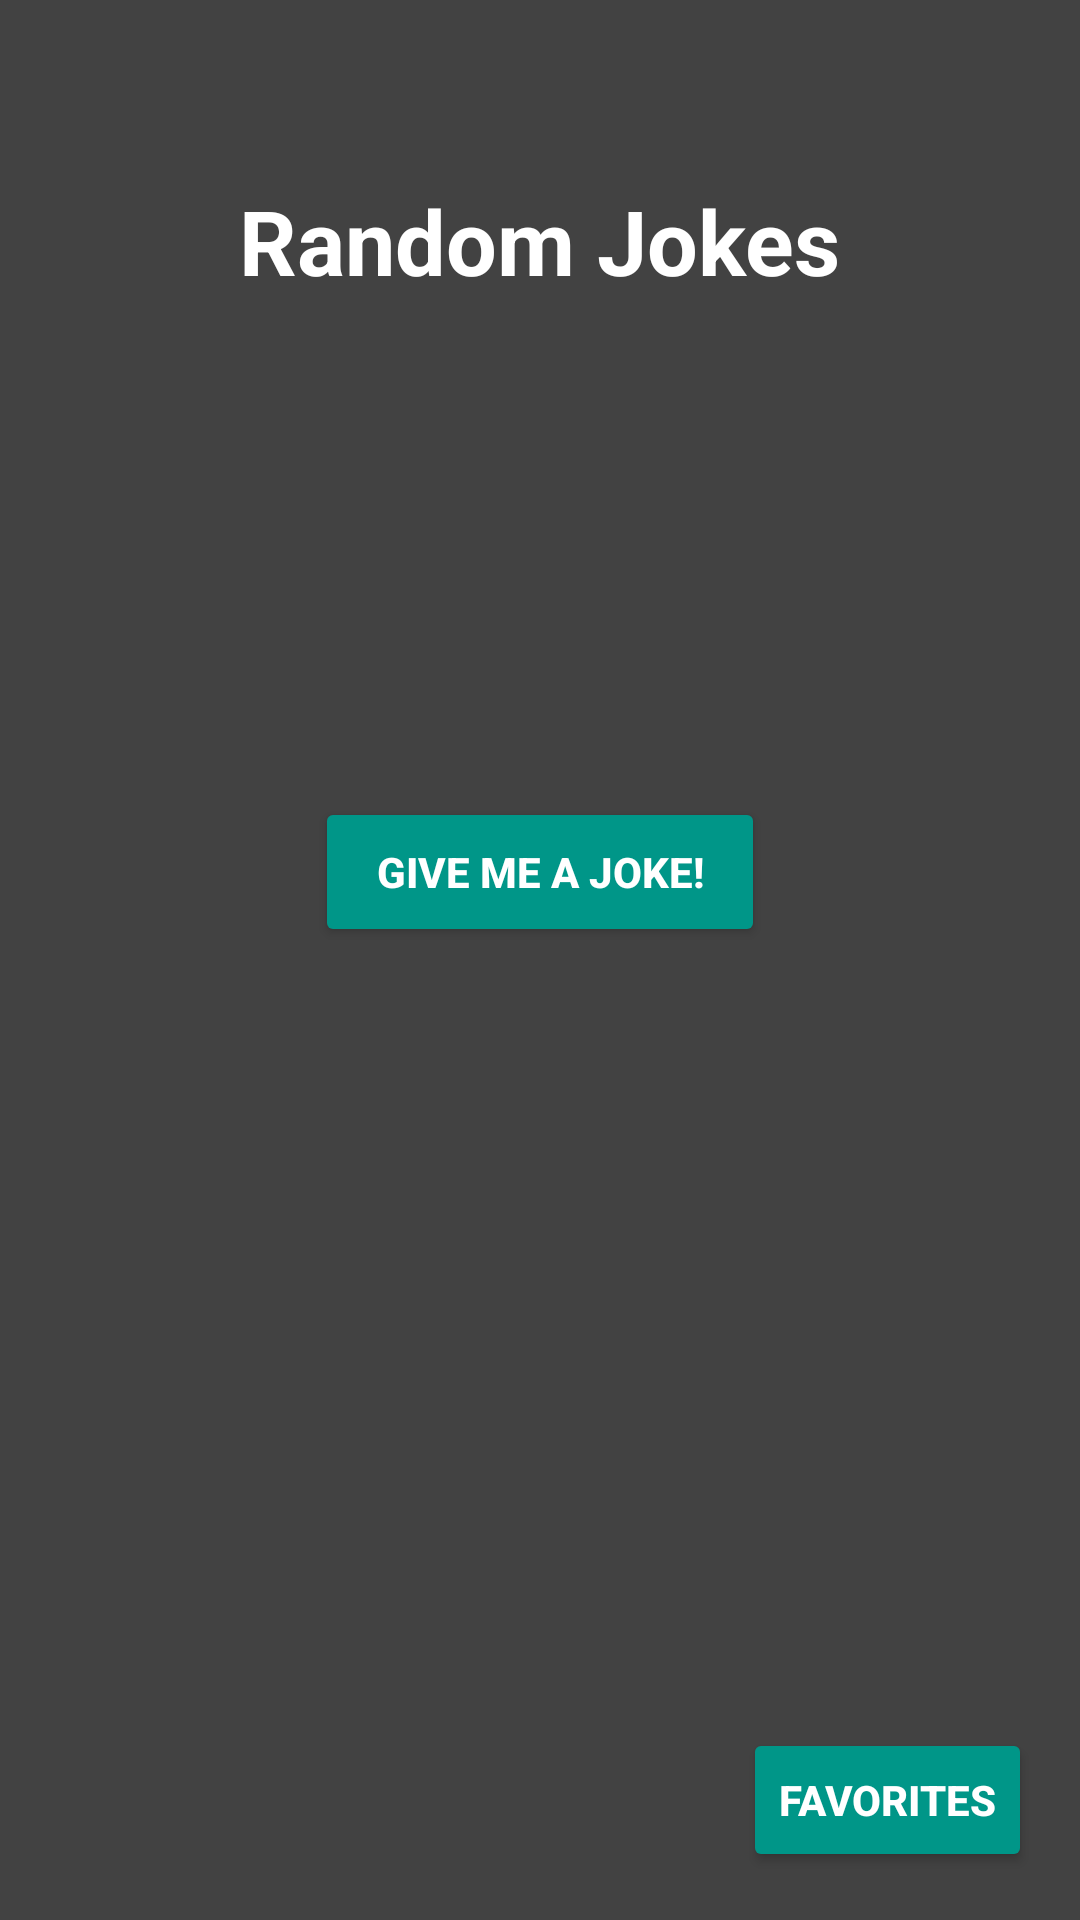

Write the Android layout XML for this screen, with the resource values it uses.
<!-- AndroidManifest.xml: application theme AppTheme -->
<!-- res/layout/activity_main.xml -->
<?xml version="1.0" encoding="utf-8"?>
<androidx.constraintlayout.widget.ConstraintLayout xmlns:android="http://schemas.android.com/apk/res/android"
    xmlns:app="http://schemas.android.com/apk/res-auto"
    xmlns:tools="http://schemas.android.com/tools"
    android:layout_width="match_parent"
    android:layout_height="match_parent"
    tools:context=".ui.MainActivity">

    <Button
        android:id="@+id/btnJoke"
        android:layout_width="150dp"
        android:layout_height="50dp"
        android:backgroundTint="#009688"
        android:text="@string/give_me_a_joke"
        android:textColor="#FFFFFF"
        android:textStyle="bold"
        app:layout_constraintBottom_toBottomOf="parent"
        app:layout_constraintEnd_toEndOf="parent"
        app:layout_constraintStart_toStartOf="parent"
        app:layout_constraintTop_toTopOf="parent"
        app:layout_constraintVertical_bias="0.45" />

    <Button
        android:id="@+id/btnFavorites"
        android:layout_width="wrap_content"
        android:layout_height="0dp"
        android:layout_marginEnd="16dp"
        android:layout_marginBottom="16dp"
        android:backgroundTint="#009688"
        android:text="@string/favorites"
        android:textColor="#FFFFFF"
        android:textStyle="bold"
        app:layout_constraintBottom_toBottomOf="parent"
        app:layout_constraintEnd_toEndOf="parent" />

    <TextView
        android:id="@+id/tvTitle"
        android:layout_width="wrap_content"
        android:layout_height="wrap_content"
        android:text="@string/random_jokes"
        android:textColor="#FFFFFF"
        android:textSize="30sp"
        android:textStyle="bold"
        app:layout_constraintBottom_toBottomOf="parent"
        app:layout_constraintEnd_toEndOf="parent"
        app:layout_constraintStart_toStartOf="parent"
        app:layout_constraintTop_toTopOf="parent"
        app:layout_constraintVertical_bias="0.1" />

    <TextView
        android:id="@+id/tvJoke"
        android:layout_width="0dp"
        android:layout_height="wrap_content"
        android:layout_marginStart="16dp"
        android:layout_marginTop="32dp"
        android:layout_marginEnd="16dp"
        android:textAlignment="center"
        android:textColor="#FFFFFF"
        android:textSize="18sp"
        app:layout_constraintEnd_toEndOf="parent"
        app:layout_constraintStart_toStartOf="parent"
        app:layout_constraintTop_toBottomOf="@+id/tvTitle" />

    <TextView
        android:id="@+id/tvAnswer"
        android:layout_width="wrap_content"
        android:layout_height="wrap_content"
        android:layout_marginTop="24dp"
        android:textColor="#FFFFFF"
        android:textStyle="italic"
        app:layout_constraintEnd_toEndOf="@+id/tvJoke"
        app:layout_constraintStart_toStartOf="@+id/tvJoke"
        app:layout_constraintTop_toBottomOf="@+id/tvJoke" />

    <ImageView
        android:id="@+id/ivAddFavorite"
        android:layout_width="40dp"
        android:layout_height="40dp"
        android:src="@drawable/ic_favorite_24px"
        android:tint="#C62828"
        app:layout_constraintBottom_toBottomOf="@+id/btnJoke"
        app:layout_constraintEnd_toEndOf="parent"
        app:layout_constraintStart_toEndOf="@+id/btnJoke"
        app:layout_constraintTop_toTopOf="@+id/btnJoke"
        android:contentDescription="@string/favorite_button" />

</androidx.constraintlayout.widget.ConstraintLayout>
<!-- resources referenced by this layout -->
<resources>
  <string name="favorite_button">favorite button</string>
  <string name="favorites">Favorites</string>
  <string name="give_me_a_joke">Give me a joke!</string>
  <string name="random_jokes">Random Jokes</string>
  <style name="AppTheme" parent="Theme.AppCompat.Light.DarkActionBar">
          
          <item name="colorPrimary">@color/colorPrimary</item>
          <item name="colorPrimaryDark">@color/colorPrimaryDark</item>
          <item name="colorAccent">@color/colorAccent</item>
          <item name="android:colorBackground">@color/colorBackgroundDark</item>
      </style>
  <color name="colorPrimary">#1b1b1b</color>
  <color name="colorPrimaryDark">#1b1b1b</color>
  <color name="colorAccent">#ffffff</color>
  <color name="colorBackgroundDark">#424242</color>
</resources>
